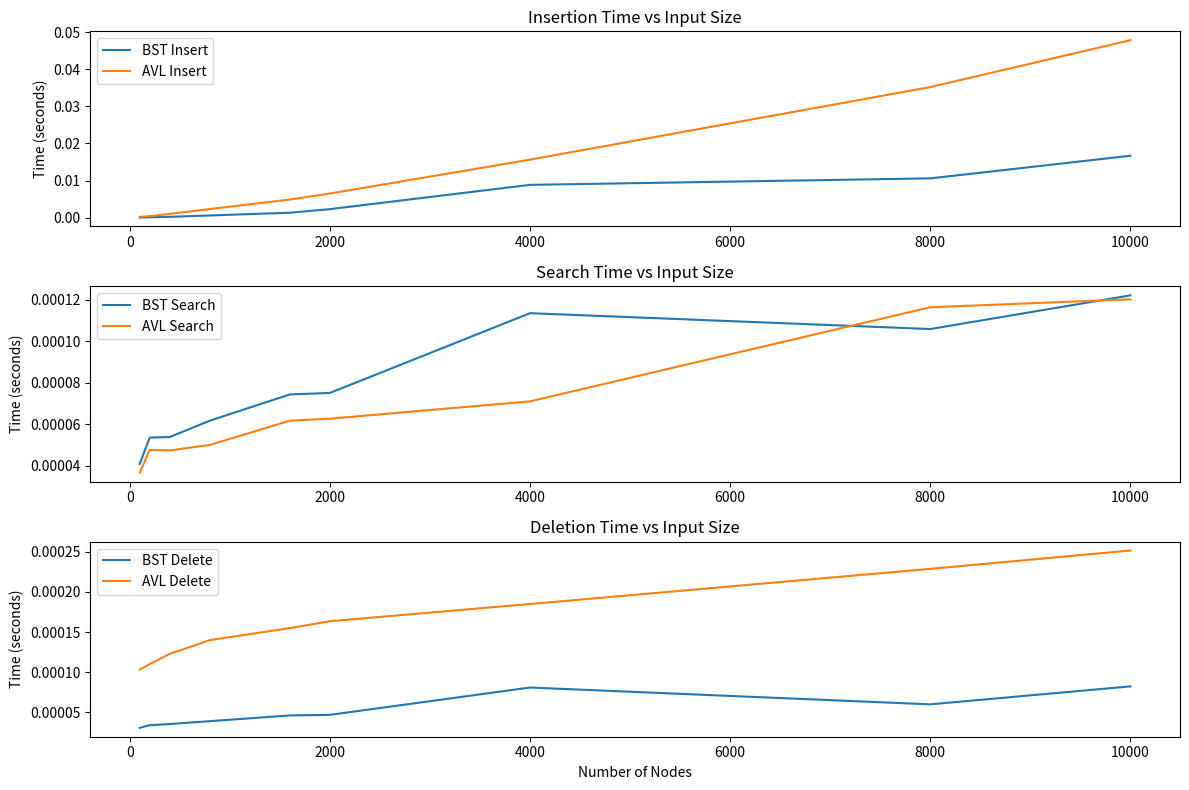

The matplotlib source for this figure:

import time
import random
import string
import matplotlib.pyplot as plt

class Node:
    def __init__(self, name, phone=None):
        self.name = name
        self.phone = phone
        self.left = None
        self.right = None

class BST:
    def __init__(self):
        self.root = None

    def insert(self, root, name, phone):
        if root is None:
            return Node(name, phone)
        if name < root.name:
            root.left = self.insert(root.left, name, phone)
        elif name > root.name:
            root.right = self.insert(root.right, name, phone)
        else:
            root.phone = phone
        return root

    def search(self, root, name):
        if root is None or root.name == name:
            return root
        if name < root.name:
            return self.search(root.left, name)
        else:
            return self.search(root.right, name)

    def find_min(self, root):
        current = root
        while current.left:
            current = current.left
        return current

    def delete(self, root, name):
        if root is None:
            return root
        if name < root.name:
            root.left = self.delete(root.left, name)
        elif name > root.name:
            root.right = self.delete(root.right, name)
        else:
            # Node with one or no children
            if root.left is None:
                temp = root.right
                root = None
                return temp
            elif root.right is None:
                temp = root.left
                root = None
                return temp
            # Node with two children
            temp = self.find_min(root.right)
            root.name = temp.name
            root.phone = temp.phone
            root.right = self.delete(root.right, temp.name)
        return root

# ===== AVL Node and AVL Tree Class =====

class AVLNode:
    def __init__(self, name, phone):
        self.name = name
        self.phone = phone
        self.left = None
        self.right = None
        self.height = 1

class AVLTree:
    def __init__(self):
        self.root = None

    def height(self, node):
        return node.height if node else 0

    def get_balance(self, node):
        if not node:
            return 0
        return self.height(node.left) - self.height(node.right)

    def right_rotate(self, z):
        y = z.left
        T3 = y.right

        y.right = z
        z.left = T3

        z.height = 1 + max(self.height(z.left), self.height(z.right))
        y.height = 1 + max(self.height(y.left), self.height(y.right))
        return y

    def left_rotate(self, z):
        y = z.right
        T2 = y.left

        y.left = z
        z.right = T2

        z.height = 1 + max(self.height(z.left), self.height(z.right))
        y.height = 1 + max(self.height(y.left), self.height(y.right))
        return y

    def insert(self, node, name, phone):
        if not node:
            return AVLNode(name, phone)
        if name < node.name:
            node.left = self.insert(node.left, name, phone)
        elif name > node.name:
            node.right = self.insert(node.right, name, phone)
        else:
            node.phone = phone
            return node

        node.height = 1 + max(self.height(node.left), self.height(node.right))
        balance = self.get_balance(node)

        # Rotations
        if balance > 1 and name < node.left.name:
            return self.right_rotate(node)
        if balance < -1 and name > node.right.name:
            return self.left_rotate(node)
        if balance > 1 and name > node.left.name:
            node.left = self.left_rotate(node.left)
            return self.right_rotate(node)
        if balance < -1 and name < node.right.name:
            node.right = self.right_rotate(node.right)
            return self.left_rotate(node)

        return node

    def min_value_node(self, node):
        current = node
        while current.left:
            current = current.left
        return current

    def delete(self, root, name):
        if not root:
            return root
        if name < root.name:
            root.left = self.delete(root.left, name)
        elif name > root.name:
            root.right = self.delete(root.right, name)
        else:
            if root.left is None:
                return root.right
            elif root.right is None:
                return root.left
            temp = self.min_value_node(root.right)
            root.name = temp.name
            root.phone = temp.phone
            root.right = self.delete(root.right, temp.name)

        root.height = 1 + max(self.height(root.left), self.height(root.right))
        balance = self.get_balance(root)

        # Balancing
        if balance > 1 and self.get_balance(root.left) >= 0:
            return self.right_rotate(root)
        if balance > 1 and self.get_balance(root.left) < 0:
            root.left = self.left_rotate(root.left)
            return self.right_rotate(root)
        if balance < -1 and self.get_balance(root.right) <= 0:
            return self.left_rotate(root)
        if balance < -1 and self.get_balance(root.right) > 0:
            root.right = self.right_rotate(root.right)
            return self.left_rotate(root)

        return root

    def search(self, node, name):
        if node is None or node.name == name:
            return node
        if name < node.name:
            return self.search(node.left, name)
        else:
            return self.search(node.right, name)


def run_benchmark_for_sizes(sizes, num_search=100, num_delete=50):
    bst_times = {'insert': [], 'search': [], 'delete': []}
    avl_times = {'insert': [], 'search': [], 'delete': []}

    for n in sizes:
        names = [''.join(random.choices(string.ascii_lowercase, k=8)) for _ in range(n)]
        phones = [''.join(random.choices(string.digits, k=10)) for _ in range(n)]

        search_names = random.sample(names, min(num_search, n))
        delete_names = random.sample(names, min(num_delete, n))

        # --- BST ---
        bst = BST()
        start = time.time()
        for i in range(n):
            bst.root = bst.insert(bst.root, names[i], phones[i])
        bst_times['insert'].append(time.time() - start)

        start = time.time()
        for name in search_names:
            bst.search(bst.root, name)
        bst_times['search'].append(time.time() - start)

        start = time.time()
        for name in delete_names:
            bst.root = bst.delete(bst.root, name)
        bst_times['delete'].append(time.time() - start)

        # --- AVL ---
        avl = AVLTree()
        start = time.time()
        for i in range(n):
            avl.root = avl.insert(avl.root, names[i], phones[i])
        avl_times['insert'].append(time.time() - start)

        start = time.time()
        for name in search_names:
            avl.search(avl.root, name)
        avl_times['search'].append(time.time() - start)

        start = time.time()
        for name in delete_names:
            avl.root = avl.delete(avl.root, name)
        avl_times['delete'].append(time.time() - start)

    # Plot results
    plt.figure(figsize=(12, 8))

    # Insertions plot
    plt.subplot(3, 1, 1)
    plt.plot(sizes, bst_times['insert'], label='BST Insert')
    plt.plot(sizes, avl_times['insert'], label='AVL Insert')
    plt.ylabel('Time (seconds)')
    plt.title('Insertion Time vs Input Size')
    plt.legend()

    # Searches plot
    plt.subplot(3, 1, 2)
    plt.plot(sizes, bst_times['search'], label='BST Search')
    plt.plot(sizes, avl_times['search'], label='AVL Search')
    plt.ylabel('Time (seconds)')
    plt.title('Search Time vs Input Size')
    plt.legend()

    # Deletions plot
    plt.subplot(3, 1, 3)
    plt.plot(sizes, bst_times['delete'], label='BST Delete')
    plt.plot(sizes, avl_times['delete'], label='AVL Delete')
    plt.xlabel('Number of Nodes')
    plt.ylabel('Time (seconds)')
    plt.title('Deletion Time vs Input Size')
    plt.legend()

    plt.tight_layout()
    plt.show()

# Example usage:
if __name__ == "__main__":
    sizes_to_test = [100, 200, 400, 800, 1600,2000, 4000, 8000, 10000]
    run_benchmark_for_sizes(sizes_to_test)
